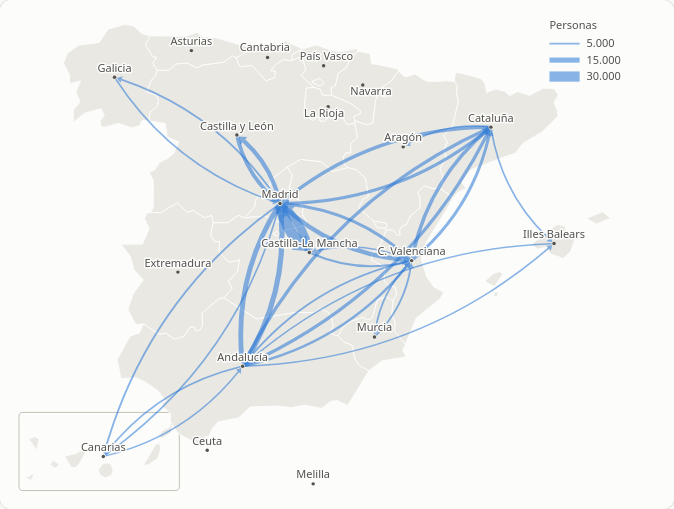
D3 v7 page, settled after 480 driven frames (8 s of simulated time); the page loaded 2 data file(s).


// ── flowmap.js
// Flow map: cambios de residencia entre comunidades autónomas en 2024 (INE, tabla 69741)

const es = d3.formatLocale({ decimal: ",", thousands: ".", grouping: [3], currency: ["", " €"] });
const fmtEntero = es.format(",.0f");
const fmtPct = v => es.format(",.1f")(v) + " %";
const conSigno = v => (v > 0 ? "+" : v < 0 ? "−" : "") + fmtEntero(Math.abs(v));

const ANCHO = 960;
const ALTO = 720;
const CANARIAS = "ES70";
const CAJA_CANARIAS = [[16, 590], [250, 704]];
const CURVATURA = 0.18;
const GROSOR_MAX = 16;
const RADIO_ANCLA = 3.5;
const MUESTRAS_CURVA = 48;

// Desplazamientos de algunas etiquetas para que no se pisen entre sí (unidades del viewBox)
const AJUSTE_ETIQUETA = {
  ES13: { dx: -4, dy: -9 },
  ES21: { dx: 4, dy: -9 },
  ES22: { dx: 12, dy: 15 },
  ES23: { dx: -6, dy: 15 },
};
// Etiquetas que se ocultan en pantallas estrechas (siguen en el tooltip, el desplegable y la tabla)
const ETIQUETAS_PEQUENAS = new Set(["ES13", "ES21", "ES22", "ES23", "ES63", "ES64"]);

const tooltip = document.querySelector(".tooltip");
const estado = { n: 30, region: null };

Promise.all([
  d3.csv("../data/migraciones_ccaa_2024.csv", d3.autoType),
  d3.json("../data/comunidades.geojson"),
]).then(([flujos, mapa]) => iniciar(flujos, mapa));

function iniciar(flujos, mapa) {
  // --- Geografía -------------------------------------------------------------
  const regiones = mapa.features;
  regiones.forEach(orientar);
  const nombre = new Map(regiones.map(f => [f.properties.id, f.properties.nombre]));
  const continente = { type: "FeatureCollection", features: regiones.filter(f => f.properties.id !== CANARIAS) };
  const canarias = regiones.find(f => f.properties.id === CANARIAS);

  const proyeccion = d3.geoConicConformal()
    .parallels([36, 43])
    .rotate([3.5, 0])
    .fitExtent([[24, 24], [ANCHO - 24, ALTO - 24]], continente);
  const proyeccionCanarias = d3.geoConicConformal()
    .parallels([27.6, 29.4])
    .rotate([15.8, 0])
    .fitExtent([[CAJA_CANARIAS[0][0] + 10, CAJA_CANARIAS[0][1] + 10], [CAJA_CANARIAS[1][0] - 10, CAJA_CANARIAS[1][1] - 10]], canarias);
  const rutaContinente = d3.geoPath(proyeccion);
  const rutaCanarias = d3.geoPath(proyeccionCanarias);
  const ruta = f => (f.properties.id === CANARIAS ? rutaCanarias : rutaContinente);
  const ancla = new Map(regiones.map(f => [f.properties.id, ruta(f).centroid(f)]));

  // --- Cifras ----------------------------------------------------------------
  const total = d3.sum(flujos, d => d.personas);
  const ordenados = flujos.slice().sort((a, b) => d3.descending(a.personas, b.personas));
  const llegadas = d3.rollup(flujos, v => d3.sum(v, d => d.personas), d => d.destino_id);
  const salidas = d3.rollup(flujos, v => d3.sum(v, d => d.personas), d => d.origen_id);
  const saldo = id => (llegadas.get(id) || 0) - (salidas.get(id) || 0);
  const grosor = d3.scaleLinear().domain([0, ordenados[0].personas]).range([0, GROSOR_MAX]);
  const anchoDe = d => Math.max(1, grosor(d.personas));
  flujos.forEach(d => {
    d.clave = `${d.origen_id}-${d.destino_id}`;
    d.geo = geometriaFlujo(ancla.get(d.origen_id), ancla.get(d.destino_id), anchoDe(d));
  });

  // --- SVG -------------------------------------------------------------------
  const svg = d3.select("#grafico").append("svg").attr("viewBox", `0 0 ${ANCHO} ${ALTO}`);
  const capaMarco = svg.append("g");
  const capaRegiones = svg.append("g");
  const capaFlujos = svg.append("g");
  const capaAnclas = svg.append("g").attr("pointer-events", "none");
  const capaEtiquetas = svg.append("g").attr("pointer-events", "none");
  const capaLeyenda = svg.append("g").attr("pointer-events", "none");

  capaMarco.append("rect")
    .attr("class", "marco")
    .attr("x", CAJA_CANARIAS[0][0])
    .attr("y", CAJA_CANARIAS[0][1])
    .attr("width", CAJA_CANARIAS[1][0] - CAJA_CANARIAS[0][0])
    .attr("height", CAJA_CANARIAS[1][1] - CAJA_CANARIAS[0][1])
    .attr("rx", 6);

  const caminos = capaRegiones.selectAll("path")
    .data(regiones)
    .join("path")
    .attr("class", "region")
    .attr("d", f => ruta(f)(f))
    .attr("tabindex", 0)
    .attr("role", "button")
    .attr("aria-label", f => {
      const id = f.properties.id;
      return `${nombre.get(id)}: ${fmtEntero(llegadas.get(id) || 0)} llegadas, ${fmtEntero(salidas.get(id) || 0)} salidas, saldo ${conSigno(saldo(id))}. Pulsa para ver sus flujos.`;
    })
    .on("click", (evento, f) => alternarRegion(f.properties.id))
    .on("keydown", (evento, f) => {
      if (evento.key === "Enter" || evento.key === " ") {
        evento.preventDefault();
        alternarRegion(f.properties.id);
      }
    })
    .on("pointerenter", (evento, f) => tooltipRegion(f.properties.id, evento.clientX, evento.clientY))
    .on("pointermove", evento => colocarTooltip(evento.clientX, evento.clientY))
    .on("pointerleave", ocultarTooltip)
    .on("focus", (evento, f) => {
      const [x, y] = enPantalla(ancla.get(f.properties.id));
      tooltipRegion(f.properties.id, x, y);
    })
    .on("blur", ocultarTooltip);

  const anclas = capaAnclas.selectAll("circle")
    .data(regiones)
    .join("circle")
    .attr("class", "ancla")
    .attr("cx", f => ancla.get(f.properties.id)[0])
    .attr("cy", f => ancla.get(f.properties.id)[1])
    .attr("r", 2.5);

  const etiquetas = capaEtiquetas.selectAll("text")
    .data(regiones)
    .join("text")
    .attr("class", f => `etiqueta-region halo${ETIQUETAS_PEQUENAS.has(f.properties.id) ? " pequena" : ""}`)
    .attr("x", f => ancla.get(f.properties.id)[0] + (AJUSTE_ETIQUETA[f.properties.id]?.dx ?? 0))
    .attr("y", f => ancla.get(f.properties.id)[1] + (AJUSTE_ETIQUETA[f.properties.id]?.dy ?? -8))
    .attr("text-anchor", "middle")
    .text(f => f.properties.nombre);

  // Leyenda de grosores en la esquina superior derecha (Francia, sin datos)
  const leyenda = capaLeyenda.attr("transform", `translate(${ANCHO - 170}, 30)`);
  leyenda.append("text").attr("class", "texto-leyenda").text("Personas");
  [5000, 15000, 30000].forEach((valor, i) => {
    const y = 22 + i * 24;
    leyenda.append("line")
      .attr("x1", 0)
      .attr("x2", 44)
      .attr("y1", y)
      .attr("y2", y)
      .style("stroke", "var(--serie-azul)")
      .style("stroke-opacity", 0.55)
      .style("stroke-width", grosor(valor));
    leyenda.append("text")
      .attr("class", "texto-leyenda")
      .attr("x", 54)
      .attr("y", y)
      .attr("dy", "0.35em")
      .text(fmtEntero(valor));
  });

  // Tamaño de los textos según el ancho real del mapa (en móvil el viewBox se reduce mucho)
  new ResizeObserver(() => {
    const ancho = svg.node().getBoundingClientRect().width || ANCHO;
    const k = Math.min(Math.max(ANCHO / ancho, 1), 2.2);
    svg.style("--k", k).classed("estrecho", k > 1.5);
  }).observe(svg.node());

  // --- Controles --------------------------------------------------------------
  const selector = d3.select("#comunidad");
  selector.selectAll("option.region")
    .data(regiones.slice().sort((a, b) => a.properties.nombre.localeCompare(b.properties.nombre, "es")))
    .join("option")
    .attr("class", "region")
    .attr("value", f => f.properties.id)
    .text(f => f.properties.nombre);
  selector.on("change", function () {
    estado.region = this.value || null;
    actualizar();
  });
  d3.select("#numero").on("input", function () {
    estado.n = +this.value;
    actualizar();
  });

  // --- Nota con las claves calculadas a partir de los datos ------------------
  const ids = regiones.map(f => f.properties.id);
  const idMin = d3.least(ids, id => saldo(id));
  const idMax = d3.greatest(ids, id => saldo(id));
  const enTop10 = ordenados.slice(0, 10).filter(d => d.origen_id === idMin || d.destino_id === idMin).length;
  const perdidas = ids
    .filter(id => id !== idMin)
    .map(id => ({ id, neto: (flujoEntre(id, idMin)?.personas || 0) - (flujoEntre(idMin, id)?.personas || 0) }))
    .filter(d => d.neto < 0)
    .sort((a, b) => d3.ascending(a.neto, b.neto))
    .slice(0, 3)
    .map(d => nombre.get(d.id));
  const lista = perdidas.length > 1 ? `${perdidas.slice(0, -1).join(", ")} y ${perdidas.at(-1)}` : perdidas.join("");
  d3.select("#nota-claves").text(
    `${nombre.get(idMin)} participa en ${enTop10} de los 10 mayores flujos y es la comunidad con el saldo más negativo (${conSigno(saldo(idMin))}): ` +
    `pierde población sobre todo hacia ${lista}. El mayor saldo positivo es el de ${nombre.get(idMax)} (${conSigno(saldo(idMax))}).`
  );

  actualizar();

  // --- Funciones que dependen de los datos -----------------------------------
  function flujoEntre(origen, destino) {
    return flujos.find(d => d.origen_id === origen && d.destino_id === destino);
  }

  function alternarRegion(id) {
    estado.region = estado.region === id ? null : id;
    selector.property("value", estado.region || "");
    actualizar();
  }

  function colorDe(d) {
    if (estado.region && d.destino_id === estado.region) return "var(--serie-naranja)";
    return "var(--serie-azul)";
  }

  function actualizar() {
    const region = estado.region;
    const visibles = region
      ? flujos.filter(d => d.origen_id === region || d.destino_id === region)
      : ordenados.slice(0, estado.n);

    pintarFlujos(visibles);
    caminos.classed("seleccionada", f => f.properties.id === region);
    anclas.classed("activa", f => f.properties.id === region).attr("r", f => (f.properties.id === region ? 4 : 2.5));
    etiquetas.classed("activa", f => f.properties.id === region);

    d3.select("#numero").property("disabled", Boolean(region));
    d3.select("#numero-valor").text(estado.n);
    d3.select("#leyenda-region").property("hidden", !region);
    d3.select("#resumen").text(region
      ? `${nombre.get(region)}: ${fmtEntero(salidas.get(region) || 0)} salidas y ${fmtEntero(llegadas.get(region) || 0)} llegadas`
      : `Los ${estado.n} mayores flujos suman el ${fmtPct(d3.sum(visibles, d => d.personas) / total * 100)} de los ${fmtEntero(total)} cambios de residencia`);

    pintarPanel();
    pintarTabla(visibles);
  }

  function pintarFlujos(visibles) {
    const orden = visibles.slice().sort((a, b) => d3.ascending(a.personas, b.personas));
    const grupos = capaFlujos.selectAll("g.flujo")
      .data(orden, d => d.clave)
      .join(entrada => {
        const g = entrada.append("g").attr("class", "flujo");
        g.append("path").attr("class", "linea");
        g.append("path").attr("class", "punta");
        g.append("path").attr("class", "golpe");
        return g;
      })
      .order();

    grupos.select(".linea")
      .attr("d", d => d.geo.linea)
      .style("stroke", colorDe)
      .style("stroke-width", d => anchoDe(d));
    grupos.select(".punta")
      .attr("d", d => d.geo.punta)
      .style("fill", colorDe);
    grupos.select(".golpe")
      .attr("d", d => d.geo.completa)
      .style("stroke-width", d => anchoDe(d) + 10);

    grupos
      .on("pointerenter", function (evento, d) {
        svg.classed("con-foco", true);
        d3.select(this).classed("activo", true).raise();
        mostrarTooltip(`${fmtEntero(d.personas)} personas`, [`${nombre.get(d.origen_id)} → ${nombre.get(d.destino_id)}`], evento.clientX, evento.clientY);
      })
      .on("pointermove", evento => colocarTooltip(evento.clientX, evento.clientY))
      .on("pointerleave", function () {
        svg.classed("con-foco", false);
        d3.select(this).classed("activo", false);
        // Devuelve el flujo destacado a su sitio: los pequeños debajo, los grandes encima
        capaFlujos.selectAll("g.flujo").sort((a, b) => d3.ascending(a.personas, b.personas));
        ocultarTooltip();
      });
  }

  function pintarPanel() {
    const panel = d3.select("#panel");
    panel.selectAll("*").remove();
    const region = estado.region;

    if (!region) {
      const mayor = ordenados[0];
      const inverso = flujoEntre(mayor.destino_id, mayor.origen_id);
      panel.append("h2").text("Claves de 2024");
      panel.append("p").attr("class", "cifra").text(fmtEntero(total));
      panel.append("p").text("cambios de residencia entre comunidades y ciudades autónomas");
      const dl = panel.append("dl");
      filaClave(dl, "Mayor flujo", `${nombre.get(mayor.origen_id)} → ${nombre.get(mayor.destino_id)}`, fmtEntero(mayor.personas));
      if (inverso) filaClave(dl, "Flujo inverso", `${nombre.get(inverso.origen_id)} → ${nombre.get(inverso.destino_id)}`, fmtEntero(inverso.personas));
      filaClave(dl, "Mayor saldo positivo", nombre.get(idMax), conSigno(saldo(idMax)));
      filaClave(dl, "Mayor saldo negativo", nombre.get(idMin), conSigno(saldo(idMin)));
      panel.append("p").text("Pulsa una comunidad en el mapa, o elígela en el desplegable, para ver sus llegadas y salidas.");
      return;
    }

    panel.append("h2").text(nombre.get(region));
    const cifras = panel.append("div").attr("class", "cifras");
    [
      [fmtEntero(llegadas.get(region) || 0), "llegadas"],
      [fmtEntero(salidas.get(region) || 0), "salidas"],
      [conSigno(saldo(region)), "saldo"],
    ].forEach(([valor, etiqueta]) => {
      const celda = cifras.append("div");
      celda.append("span").attr("class", "valor").text(valor);
      celda.append("span").attr("class", "etiqueta").text(etiqueta);
    });
    panel.append("p").text("Saldo = llegadas − salidas.");

    const destinos = flujos.filter(d => d.origen_id === region).sort((a, b) => d3.descending(a.personas, b.personas)).slice(0, 5);
    const origenes = flujos.filter(d => d.destino_id === region).sort((a, b) => d3.descending(a.personas, b.personas)).slice(0, 5);
    listaTop(panel, "Principales destinos", "salida", destinos, d => nombre.get(d.destino_id));
    listaTop(panel, "Principales orígenes", "llegada", origenes, d => nombre.get(d.origen_id));

    panel.append("button")
      .attr("type", "button")
      .text("Ver todas las comunidades")
      .on("click", () => alternarRegion(region));
  }

  function filaClave(dl, titulo, texto, valor) {
    const fila = dl.append("div");
    fila.append("dt").text(titulo);
    const dd = fila.append("dd");
    dd.append("span").text(texto);
    dd.append("span").attr("class", "num").text(valor);
  }

  function listaTop(panel, titulo, tipo, filas, nombreDe) {
    const h3 = panel.append("h3");
    h3.append("span").attr("class", `clave-linea ${tipo}`);
    h3.append("span").text(titulo);
    const items = panel.append("ol").selectAll("li").data(filas).join("li").append("span");
    items.append("span").text(nombreDe);
    items.append("span").attr("class", "num").text(d => fmtEntero(d.personas));
  }

  function pintarTabla(visibles) {
    const filas = visibles.slice().sort((a, b) => d3.descending(a.personas, b.personas));
    d3.select("#tabla caption").text(estado.region
      ? `Flujos de ${nombre.get(estado.region)} (${filas.length} de ${flujos.length})`
      : `Flujos mostrados en el mapa (${filas.length} de ${flujos.length})`);
    d3.select("#tabla tbody")
      .selectAll("tr")
      .data(filas, d => d.clave)
      .join(entrada => {
        const tr = entrada.append("tr");
        tr.append("td").text(d => nombre.get(d.origen_id));
        tr.append("td").text(d => nombre.get(d.destino_id));
        tr.append("td").attr("class", "num").text(d => fmtEntero(d.personas));
        return tr;
      })
      .order();
  }

  function tooltipRegion(id, x, y) {
    mostrarTooltip(
      `${conSigno(saldo(id))} de saldo`,
      [nombre.get(id), `${fmtEntero(llegadas.get(id) || 0)} llegadas · ${fmtEntero(salidas.get(id) || 0)} salidas`],
      x,
      y
    );
  }

  function enPantalla([x, y]) {
    const punto = svg.node().createSVGPoint();
    punto.x = x;
    punto.y = y;
    const p = punto.matrixTransform(svg.node().getScreenCTM());
    return [p.x, p.y];
  }
}

// D3 trabaja sobre la esfera: los anillos exteriores tienen que ir en sentido horario.
// Si un polígono viene al revés (regla de la mano derecha de GeoJSON), se invierte.
function orientar(feature) {
  const geometria = feature.geometry;
  const poligonos = geometria.type === "Polygon" ? [geometria.coordinates] : geometria.coordinates;
  for (const poligono of poligonos) {
    if (d3.geoArea({ type: "Polygon", coordinates: poligono }) > 2 * Math.PI) {
      poligono.forEach(anillo => anillo.reverse());
    }
  }
}

// Curva cuadrática de origen a destino que se dobla a la derecha del sentido de la marcha,
// con la línea recortada para terminar en la base de la punta de flecha.
function geometriaFlujo(p0, p2, ancho) {
  const dx = p2[0] - p0[0];
  const dy = p2[1] - p0[1];
  const largo = Math.hypot(dx, dy);
  const control = [
    (p0[0] + p2[0]) / 2 - (dy / largo) * largo * CURVATURA,
    (p0[1] + p2[1]) / 2 + (dx / largo) * largo * CURVATURA,
  ];
  const punto = t => [
    (1 - t) * (1 - t) * p0[0] + 2 * (1 - t) * t * control[0] + t * t * p2[0],
    (1 - t) * (1 - t) * p0[1] + 2 * (1 - t) * t * control[1] + t * t * p2[1],
  ];
  const derivada = t => [
    2 * (1 - t) * (control[0] - p0[0]) + 2 * t * (p2[0] - control[0]),
    2 * (1 - t) * (control[1] - p0[1]) + 2 * t * (p2[1] - control[1]),
  ];

  // Longitud acumulada para pasar de distancia sobre la curva a parámetro t
  const acumulado = [0];
  let anterior = p0;
  for (let i = 1; i <= MUESTRAS_CURVA; i++) {
    const actual = punto(i / MUESTRAS_CURVA);
    acumulado.push(acumulado[i - 1] + Math.hypot(actual[0] - anterior[0], actual[1] - anterior[1]));
    anterior = actual;
  }
  const longitud = acumulado[MUESTRAS_CURVA];
  const tEn = s => {
    const objetivo = Math.max(0, Math.min(longitud, s));
    const i = Math.max(1, d3.bisectLeft(acumulado, objetivo));
    const tramo = acumulado[i] - acumulado[i - 1] || 1;
    return (i - 1 + (objetivo - acumulado[i - 1]) / tramo) / MUESTRAS_CURVA;
  };

  const disponible = Math.max(0, longitud - 2 * RADIO_ANCLA);
  const largoPunta = Math.min(5 + 0.8 * ancho, disponible * 0.6);
  const mediaPunta = 3 + 0.75 * ancho;
  const tInicio = tEn(RADIO_ANCLA);
  const tPunta = tEn(longitud - RADIO_ANCLA);
  const tBase = tEn(longitud - RADIO_ANCLA - largoPunta);

  // Tramo [tInicio, tBase] de la cuadrática: Q1 = B(t0) + (t1 − t0) / 2 · B'(t0)
  const q0 = punto(tInicio);
  const q2 = punto(tBase);
  const d0 = derivada(tInicio);
  const q1 = [q0[0] + ((tBase - tInicio) / 2) * d0[0], q0[1] + ((tBase - tInicio) / 2) * d0[1]];

  const vertice = punto(tPunta);
  const ux = (vertice[0] - q2[0]) / (Math.hypot(vertice[0] - q2[0], vertice[1] - q2[1]) || 1);
  const uy = (vertice[1] - q2[1]) / (Math.hypot(vertice[0] - q2[0], vertice[1] - q2[1]) || 1);
  const izquierda = [q2[0] - uy * mediaPunta, q2[1] + ux * mediaPunta];
  const derecha = [q2[0] + uy * mediaPunta, q2[1] - ux * mediaPunta];

  const p = ([x, y]) => `${x.toFixed(1)},${y.toFixed(1)}`;
  return {
    linea: `M${p(q0)}Q${p(q1)} ${p(q2)}`,
    punta: `M${p(vertice)}L${p(izquierda)}L${p(derecha)}Z`,
    completa: `M${p(p0)}Q${p(control)} ${p(p2)}`,
  };
}

// --- Tooltip -------------------------------------------------------------------
function mostrarTooltip(valor, etiquetas, x, y) {
  const elementoValor = document.createElement("span");
  elementoValor.className = "valor";
  elementoValor.textContent = valor;
  const lineas = etiquetas.map(texto => {
    const linea = document.createElement("span");
    linea.className = "etiqueta";
    linea.textContent = texto;
    return linea;
  });
  tooltip.replaceChildren(elementoValor, ...lineas);
  tooltip.hidden = false;
  colocarTooltip(x, y);
}

function colocarTooltip(x, y) {
  const margen = 14;
  const caja = tooltip.getBoundingClientRect();
  let izquierda = x + margen;
  let arriba = y + margen;
  if (izquierda + caja.width > window.innerWidth - 8) izquierda = x - margen - caja.width;
  if (arriba + caja.height > window.innerHeight - 8) arriba = y - margen - caja.height;
  tooltip.style.left = `${Math.max(8, izquierda)}px`;
  tooltip.style.top = `${Math.max(8, arriba)}px`;
}

function ocultarTooltip() {
  tooltip.hidden = true;
}


### data: ../data/migraciones_ccaa_2024.csv
origen_id, origen, destino_id, destino, personas, anyo
ES30, Madrid, ES42, Castilla-La Mancha, 32137, 2024
ES42, Castilla-La Mancha, ES30, Madrid, 24552, 2024
ES61, Andalucía, ES30, Madrid, 15132, 2024
ES30, Madrid, ES61, Andalucía, 14056, 2024
ES30, Madrid, ES52, C. Valenciana, 12548, 2024
ES30, Madrid, ES41, Castilla y León, 12230, 2024
ES41, Castilla y León, ES30, Madrid, 10999, 2024
ES51, Cataluña, ES52, C. Valenciana, 10381, 2024
ES51, Cataluña, ES30, Madrid, 9878, 2024
ES51, Cataluña, ES61, Andalucía, 9700, 2024
ES61, Andalucía, ES51, Cataluña, 9581, 2024
ES52, C. Valenciana, ES30, Madrid, 9429, 2024
ES30, Madrid, ES51, Cataluña, 9182, 2024
ES52, C. Valenciana, ES51, Cataluña, 8817, 2024
ES61, Andalucía, ES52, C. Valenciana, 7515, 2024
ES42, Castilla-La Mancha, ES52, C. Valenciana, 6146, 2024
ES52, C. Valenciana, ES61, Andalucía, 5980, 2024
ES30, Madrid, ES70, Canarias, 5458, 2024
ES30, Madrid, ES11, Galicia, 5446, 2024
ES62, Murcia, ES52, C. Valenciana, 5378, 2024
ES52, C. Valenciana, ES62, Murcia, 5053, 2024
ES51, Cataluña, ES53, Illes Balears, 4970, 2024
ES70, Canarias, ES30, Madrid, 4846, 2024
ES61, Andalucía, ES70, Canarias, 4840, 2024
ES61, Andalucía, ES53, Illes Balears, 4812, 2024
ES11, Galicia, ES30, Madrid, 4678, 2024
ES51, Cataluña, ES24, Aragón, 4622, 2024
ES52, C. Valenciana, ES42, Castilla-La Mancha, 4385, 2024
ES53, Illes Balears, ES61, Andalucía, 4376, 2024
ES70, Canarias, ES61, Andalucía, 4256, 2024
ES42, Castilla-La Mancha, ES61, Andalucía, 4237, 2024
ES24, Aragón, ES51, Cataluña, 4056, 2024
ES53, Illes Balears, ES51, Cataluña, 4039, 2024
ES61, Andalucía, ES42, Castilla-La Mancha, 3957, 2024
ES30, Madrid, ES53, Illes Balears, 3769, 2024
ES61, Andalucía, ES62, Murcia, 3715, 2024
ES53, Illes Balears, ES52, C. Valenciana, 3699, 2024
ES43, Extremadura, ES30, Madrid, 3618, 2024
ES62, Murcia, ES61, Andalucía, 3307, 2024
ES61, Andalucía, ES41, Castilla y León, 3302, 2024
ES30, Madrid, ES43, Extremadura, 3220, 2024
ES30, Madrid, ES12, Asturias, 3175, 2024
ES51, Cataluña, ES70, Canarias, 3161, 2024
ES51, Cataluña, ES11, Galicia, 3102, 2024
ES70, Canarias, ES51, Cataluña, 3066, 2024
ES24, Aragón, ES52, C. Valenciana, 3021, 2024
ES51, Cataluña, ES41, Castilla y León, 2987, 2024
ES52, C. Valenciana, ES53, Illes Balears, 2966, 2024
ES41, Castilla y León, ES52, C. Valenciana, 2958, 2024
ES30, Madrid, ES21, País Vasco, 2924, 2024
ES21, País Vasco, ES41, Castilla y León, 2901, 2024
ES21, País Vasco, ES30, Madrid, 2834, 2024
ES62, Murcia, ES30, Madrid, 2803, 2024
ES53, Illes Balears, ES30, Madrid, 2802, 2024
ES41, Castilla y León, ES61, Andalucía, 2795, 2024
ES43, Extremadura, ES61, Andalucía, 2690, 2024
ES24, Aragón, ES30, Madrid, 2689, 2024
ES30, Madrid, ES62, Murcia, 2676, 2024
ES70, Canarias, ES52, C. Valenciana, 2647, 2024
ES61, Andalucía, ES11, Galicia, 2633, 2024
... 282 more rows

### data: ../data/comunidades.geojson
{
 "type": "FeatureCollection",
 "features": [
  {
   "type": "Feature",
   "properties": {
    "id": "ES13",
    "nombre": "Cantabria"
   },
   "geometry": {
    "type": "MultiPolygon",
    "coordinates": "[... 1 items]"
   }
  },
  {
   "type": "Feature",
   "properties": {
    "id": "ES21",
    "nombre": "País Vasco"
   },
   "geometry": {
    "type": "MultiPolygon",
    "coordinates": "[... 1 items]"
   }
  },
  {
   "type": "Feature",
   "properties": {
    "id": "ES22",
    "nombre": "Navarra"
   },
   "geometry": {
    "type": "MultiPolygon",
    "coordinates": "[... 2 items]"
   }
  },
  {
   "type": "Feature",
   "properties": {
    "id": "ES23",
    "nombre": "La Rioja"
   },
   "geometry": {
    "type": "MultiPolygon",
    "coordinates": "[... 1 items]"
   }
  },
  {
   "type": "Feature",
   "properties": {
    "id": "ES24",
    "nombre": "Aragón"
   },
   "geometry": {
    "type": "MultiPolygon",
    "coordinates": "[... 1 items]"
   }
  },
  {
   "type": "Feature",
   "properties": {
    "id": "ES30",
    "nombre": "Madrid"
   },
   "geometry": {
    "type": "MultiPolygon",
    "coordinates": "[... 2 items]"
   }
  },
  {
   "type": "Feature",
   "properties": {
    "id": "ES41",
    "nombre": "Castilla y León"
   },
   "geometry": {
    "type": "MultiPolygon",
    "coordinates": "[... 2 items]"
   }
  },
  {
   "type": "Feature",
   "properties": {
    "id": "ES42",
    "nombre": "Castilla-La Mancha"
   },
   "geometry": {
    "type": "MultiPolygon",
    "coordinates": "[... 1 items]"
   }
  },
  "... 11 more items"
 ]
}